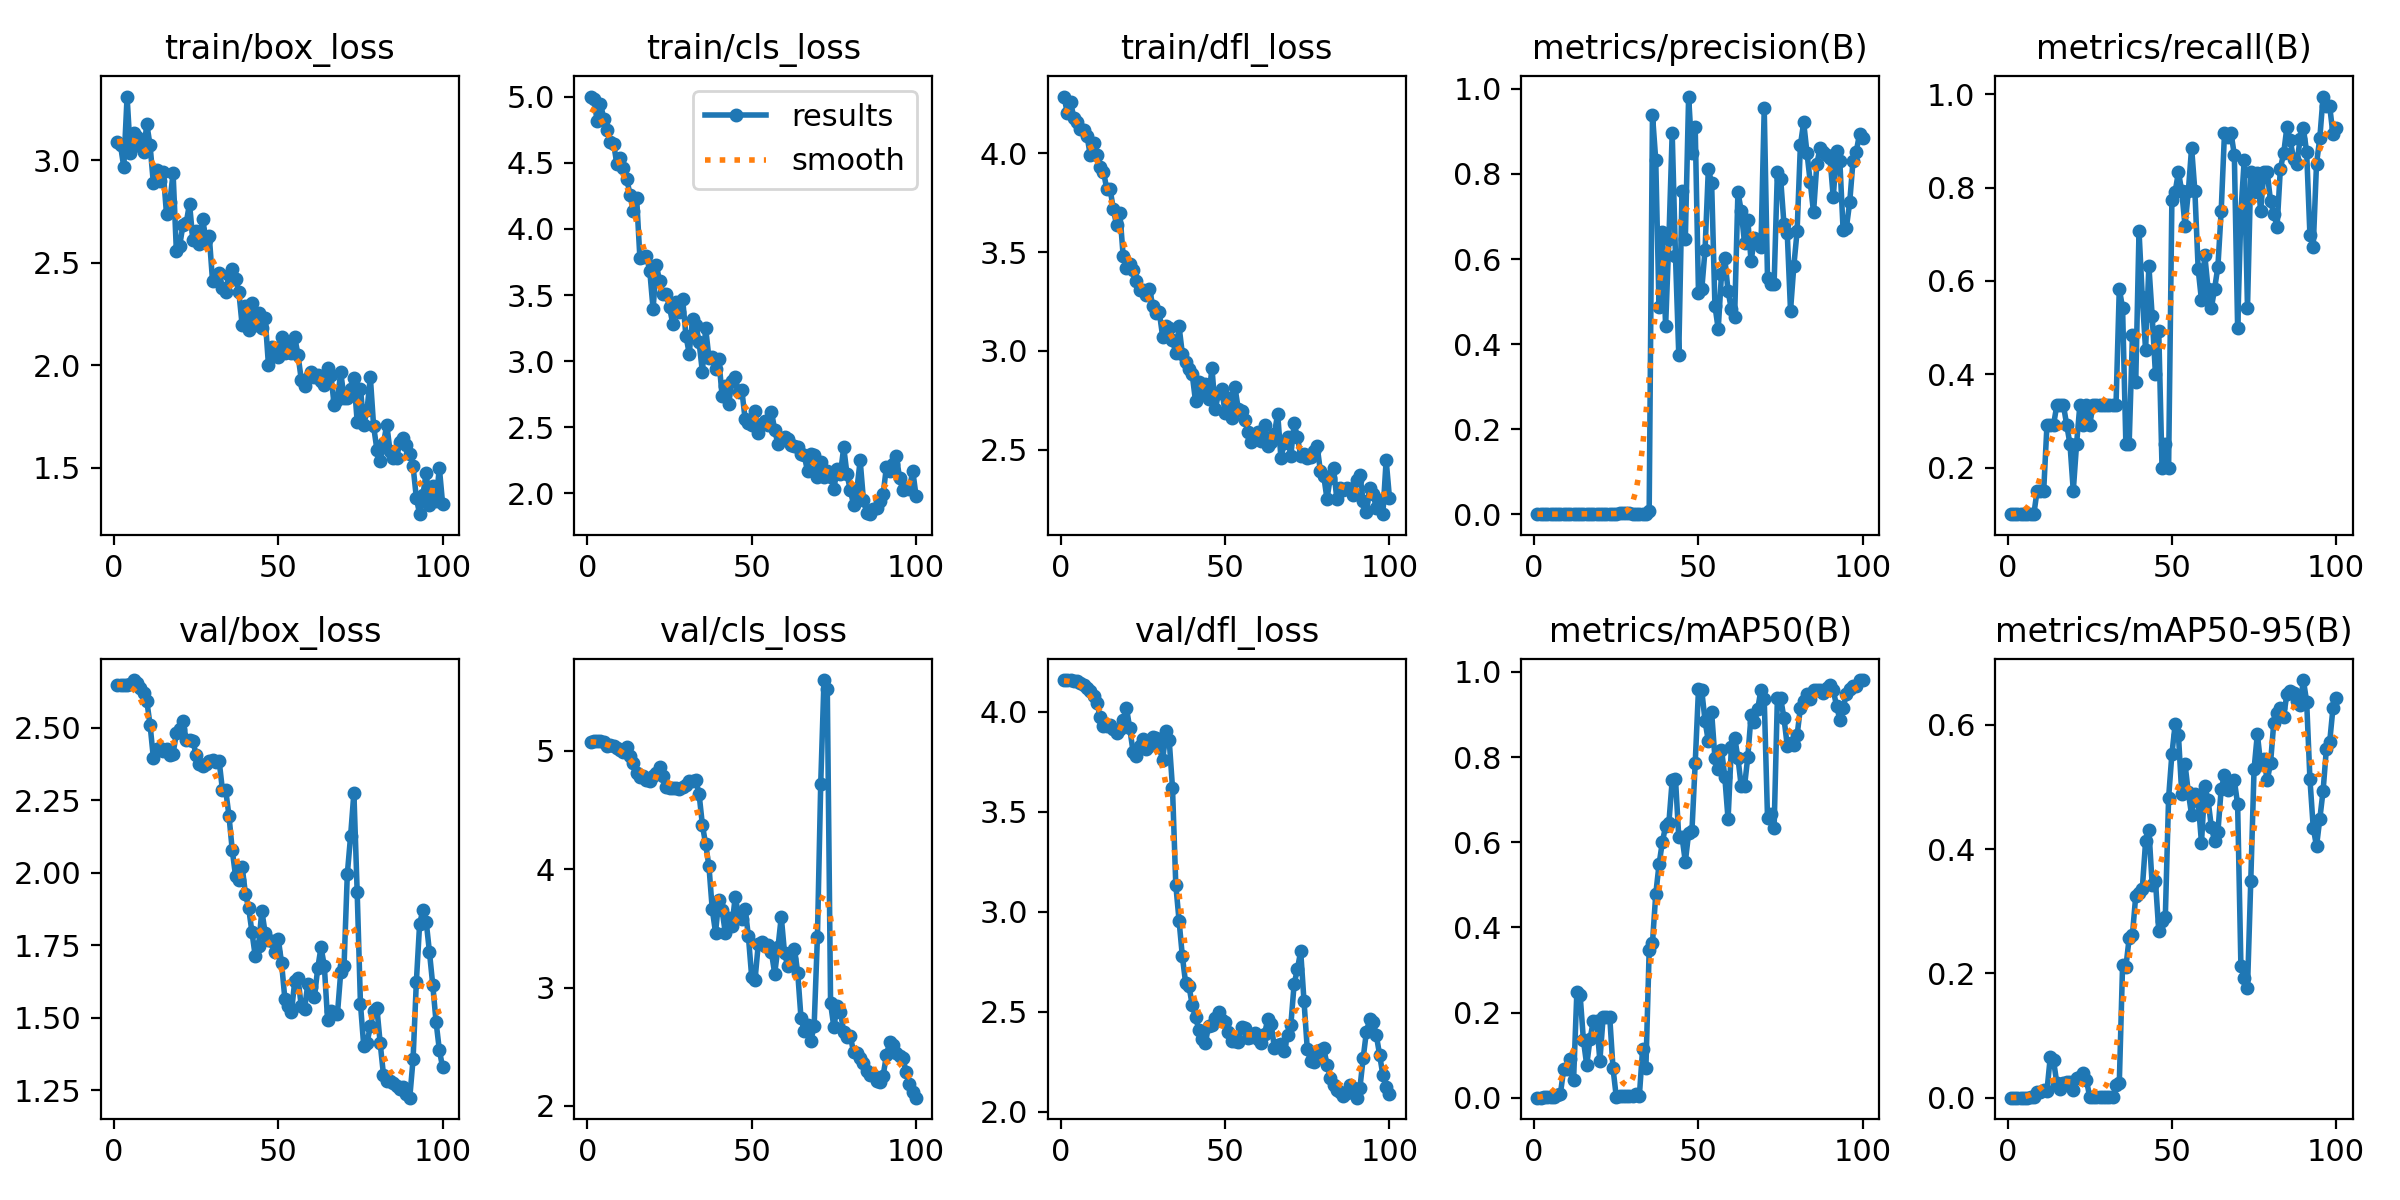

Values plotted in this chart, from the file beside it:
epoch, train/box_loss, train/cls_loss, train/dfl_loss, metrics/precision(B), metrics/recall(B), metrics/mAP50(B), metrics/mAP50-95(B), val/box_loss, val/cls_loss, val/dfl_loss, lr/pg0, lr/pg1, lr/pg2
1, 3.089, 5.001, 4.287, 0.00048, 0.1, 0.00055, 0.00011, 2.648, 5.079, 4.159, 3.75e-05, 3.75e-05, 3.75e-05
2, 3.074, 4.979, 4.204, 0.00045, 0.1, 0.00089, 0.00018, 2.648, 5.082, 4.159, 8.6634e-05, 8.6634e-05, 8.6634e-05
3, 2.967, 4.814, 4.258, 0.00045, 0.1, 0.00112, 0.00011, 2.648, 5.083, 4.157, 0.0001348, 0.0001348, 0.0001348
4, 3.311, 4.948, 4.18, 0.00047, 0.1, 0.00125, 0.00022, 2.647, 5.084, 4.155, 0.0001819, 0.0001819, 0.0001819
5, 3.037, 4.834, 4.157, 0.00048, 0.1, 0.00103, 0.00013, 2.652, 5.074, 4.152, 0.0002281, 0.0002281, 0.0002281
6, 3.131, 4.748, 4.123, 0.00046, 0.1, 0.00146, 0.00018, 2.665, 5.045, 4.145, 0.0002733, 0.0002733, 0.0002733
7, 3.115, 4.655, 4.117, 0.00042, 0.1, 0.00693, 0.00081, 2.654, 5.046, 4.136, 0.0003174, 0.0003174, 0.0003174
8, 3.07, 4.644, 4.088, 0.00038, 0.1, 0.01021, 0.00178, 2.637, 5.038, 4.122, 0.0003607, 0.0003607, 0.0003607
9, 3.038, 4.488, 3.989, 0.00057, 0.15, 0.06716, 0.00855, 2.619, 5.024, 4.102, 0.0004029, 0.0004029, 0.0004029
10, 3.177, 4.54, 4.052, 0.00057, 0.15, 0.06735, 0.00885, 2.593, 5.006, 4.079, 0.0004441, 0.0004441, 0.0004441
11, 3.073, 4.46, 3.993, 0.0006, 0.15, 0.09103, 0.01174, 2.51, 4.994, 4.045, 0.0004843, 0.0004843, 0.0004843
12, 2.888, 4.377, 3.932, 0.00098, 0.2917, 0.04158, 0.01113, 2.396, 5.034, 3.974, 0.0005235, 0.0005235, 0.0005235
13, 2.954, 4.258, 3.907, 0.001, 0.2917, 0.2489, 0.06543, 2.425, 4.956, 3.929, 0.0005618, 0.0005618, 0.0005618
14, 2.899, 4.132, 3.82, 0.00107, 0.2917, 0.2406, 0.06001, 2.432, 4.897, 3.929, 0.000599, 0.000599, 0.000599
15, 2.944, 4.233, 3.821, 0.00127, 0.3333, 0.1356, 0.02321, 2.419, 4.814, 3.936, 0.0006353, 0.0006353, 0.0006353
16, 2.736, 3.776, 3.719, 0.00126, 0.3333, 0.07692, 0.01411, 2.426, 4.78, 3.913, 0.0006706, 0.0006706, 0.0006706
17, 2.796, 3.788, 3.636, 0.00129, 0.3333, 0.1381, 0.02323, 2.407, 4.788, 3.895, 0.0007048, 0.0007048, 0.0007048
18, 2.937, 3.793, 3.697, 0.00131, 0.2917, 0.1803, 0.02531, 2.411, 4.758, 3.916, 0.0007381, 0.0007381, 0.0007381
19, 2.557, 3.683, 3.479, 0.00109, 0.25, 0.1816, 0.02587, 2.482, 4.745, 3.959, 0.0007704, 0.0007704, 0.0007704
20, 2.583, 3.394, 3.418, 0.00065, 0.15, 0.08739, 0.01233, 2.496, 4.79, 4.02, 0.0008018, 0.0008018, 0.0008018
21, 2.684, 3.727, 3.438, 0.00107, 0.25, 0.1902, 0.03171, 2.523, 4.815, 3.917, 0.0008321, 0.0008321, 0.0008321
22, 2.695, 3.603, 3.411, 0.00147, 0.3333, 0.1895, 0.03356, 2.459, 4.86, 3.801, 0.0008614, 0.0008614, 0.0008614
23, 2.789, 3.506, 3.356, 0.00128, 0.2917, 0.1899, 0.04004, 2.46, 4.786, 3.78, 0.0008898, 0.0008898, 0.0008898
24, 2.612, 3.506, 3.307, 0.00155, 0.3333, 0.06938, 0.02916, 2.455, 4.698, 3.831, 0.0009171, 0.0009171, 0.0009171
25, 2.655, 3.409, 3.306, 0.00147, 0.2917, 0.00188, 0.00075, 2.408, 4.686, 3.865, 0.0009435, 0.0009435, 0.0009435
26, 2.593, 3.282, 3.282, 0.002, 0.3333, 0.00379, 0.00151, 2.376, 4.683, 3.816, 0.0009406, 0.0009406, 0.0009406
27, 2.712, 3.449, 3.314, 0.00254, 0.3333, 0.00367, 0.0014, 2.367, 4.684, 3.83, 0.0009406, 0.0009406, 0.0009406
28, 2.612, 3.368, 3.227, 0.00286, 0.3333, 0.00374, 0.00124, 2.374, 4.682, 3.876, 0.0009283, 0.0009283, 0.0009283
29, 2.631, 3.469, 3.194, 0.00268, 0.3333, 0.0039, 0.00114, 2.385, 4.694, 3.87, 0.0009159, 0.0009159, 0.0009159
30, 2.412, 3.191, 3.196, 0.0019, 0.3333, 0.00388, 0.00112, 2.389, 4.712, 3.826, 0.0009035, 0.0009035, 0.0009035
31, 2.418, 3.058, 3.073, 0.00169, 0.3333, 0.0093, 0.00196, 2.384, 4.744, 3.757, 0.0008911, 0.0008911, 0.0008911
32, 2.448, 3.316, 3.128, 0.00174, 0.3333, 0.00361, 0.0008, 2.387, 4.749, 3.902, 0.0008787, 0.0008787, 0.0008787
33, 2.377, 3.277, 3.115, 0.0015, 0.3333, 0.1145, 0.02079, 2.286, 4.757, 3.858, 0.0008664, 0.0008664, 0.0008664
34, 2.36, 3.143, 3.055, 0.00157, 0.5833, 0.07034, 0.02327, 2.285, 4.635, 3.62, 0.000854, 0.000854, 0.000854
35, 2.442, 2.919, 2.989, 0.00768, 0.5417, 0.3468, 0.2132, 2.196, 4.376, 3.137, 0.0008416, 0.0008416, 0.0008416
36, 2.469, 3.251, 3.125, 0.9397, 0.25, 0.3639, 0.2102, 2.078, 4.21, 2.956, 0.0008293, 0.0008293, 0.0008293
37, 2.423, 3.023, 2.985, 0.8325, 0.25, 0.4781, 0.2568, 1.988, 4.026, 2.779, 0.0008169, 0.0008169, 0.0008169
38, 2.359, 3.035, 2.945, 0.4862, 0.4833, 0.548, 0.2625, 1.976, 3.663, 2.643, 0.0008045, 0.0008045, 0.0008045
39, 2.196, 2.939, 2.907, 0.6628, 0.3828, 0.6001, 0.3248, 2.021, 3.465, 2.631, 0.0007921, 0.0007921, 0.0007921
40, 2.291, 3.015, 2.882, 0.4422, 0.7065, 0.6379, 0.3289, 1.928, 3.74, 2.534, 0.0007797, 0.0007797, 0.0007797
41, 2.174, 2.737, 2.746, 0.6474, 0.5649, 0.6463, 0.336, 1.878, 3.652, 2.475, 0.0007674, 0.0007674, 0.0007674
42, 2.302, 2.811, 2.845, 0.8969, 0.4518, 0.7453, 0.4126, 1.794, 3.459, 2.411, 0.000755, 0.000755, 0.000755
43, 2.196, 2.679, 2.78, 0.6074, 0.6322, 0.7491, 0.4316, 1.711, 3.587, 2.363, 0.0007426, 0.0007426, 0.0007426
44, 2.255, 2.847, 2.831, 0.3755, 0.525, 0.6126, 0.343, 1.748, 3.522, 2.346, 0.0007302, 0.0007302, 0.0007302
45, 2.179, 2.88, 2.755, 0.7611, 0.4, 0.612, 0.3491, 1.869, 3.768, 2.43, 0.0007179, 0.0007179, 0.0007179
46, 2.232, 2.764, 2.915, 0.648, 0.4926, 0.554, 0.269, 1.792, 3.609, 2.436, 0.0007055, 0.0007055, 0.0007055
47, 2.003, 2.783, 2.705, 0.982, 0.2, 0.6214, 0.2851, 1.768, 3.582, 2.47, 0.0006931, 0.0006931, 0.0006931
48, 2.088, 2.562, 2.787, 0.849, 0.25, 0.6258, 0.291, 1.764, 3.668, 2.502, 0.0006808, 0.0006808, 0.0006808
49, 2.084, 2.532, 2.808, 0.9109, 0.2, 0.7853, 0.4828, 1.727, 3.434, 2.459, 0.0006684, 0.0006684, 0.0006684
50, 2.038, 2.521, 2.686, 0.5207, 0.7729, 0.959, 0.553, 1.772, 3.091, 2.449, 0.000656, 0.000656, 0.000656
51, 2.137, 2.623, 2.76, 0.5288, 0.791, 0.9562, 0.6013, 1.688, 3.061, 2.401, 0.0006436, 0.0006436, 0.0006436
52, 2.058, 2.456, 2.662, 0.6223, 0.8333, 0.8843, 0.583, 1.565, 3.367, 2.356, 0.0006312, 0.0006312, 0.0006312
53, 2.106, 2.522, 2.817, 0.8115, 0.7917, 0.8368, 0.4895, 1.54, 3.383, 2.357, 0.0006189, 0.0006189, 0.0006189
54, 2.06, 2.549, 2.707, 0.7786, 0.7179, 0.9052, 0.5368, 1.518, 3.356, 2.348, 0.0006065, 0.0006065, 0.0006065
55, 2.137, 2.515, 2.697, 0.4907, 0.7917, 0.798, 0.4916, 1.626, 3.359, 2.426, 0.0005941, 0.0005941, 0.0005941
56, 2.05, 2.619, 2.65, 0.4354, 0.8854, 0.7725, 0.4551, 1.636, 3.3, 2.422, 0.0005818, 0.0005818, 0.0005818
57, 1.929, 2.482, 2.589, 0.5641, 0.7917, 0.8177, 0.4886, 1.539, 3.119, 2.369, 0.0005694, 0.0005694, 0.0005694
58, 1.899, 2.37, 2.54, 0.6021, 0.625, 0.754, 0.4774, 1.531, 3.34, 2.376, 0.000557, 0.000557, 0.000557
59, 1.935, 2.411, 2.566, 0.5243, 0.5586, 0.6536, 0.4102, 1.617, 3.598, 2.395, 0.0005446, 0.0005446, 0.0005446
60, 1.965, 2.43, 2.588, 0.4824, 0.6555, 0.823, 0.5015, 1.607, 3.291, 2.363, 0.0005322, 0.0005322, 0.0005322
... 40 more rows
